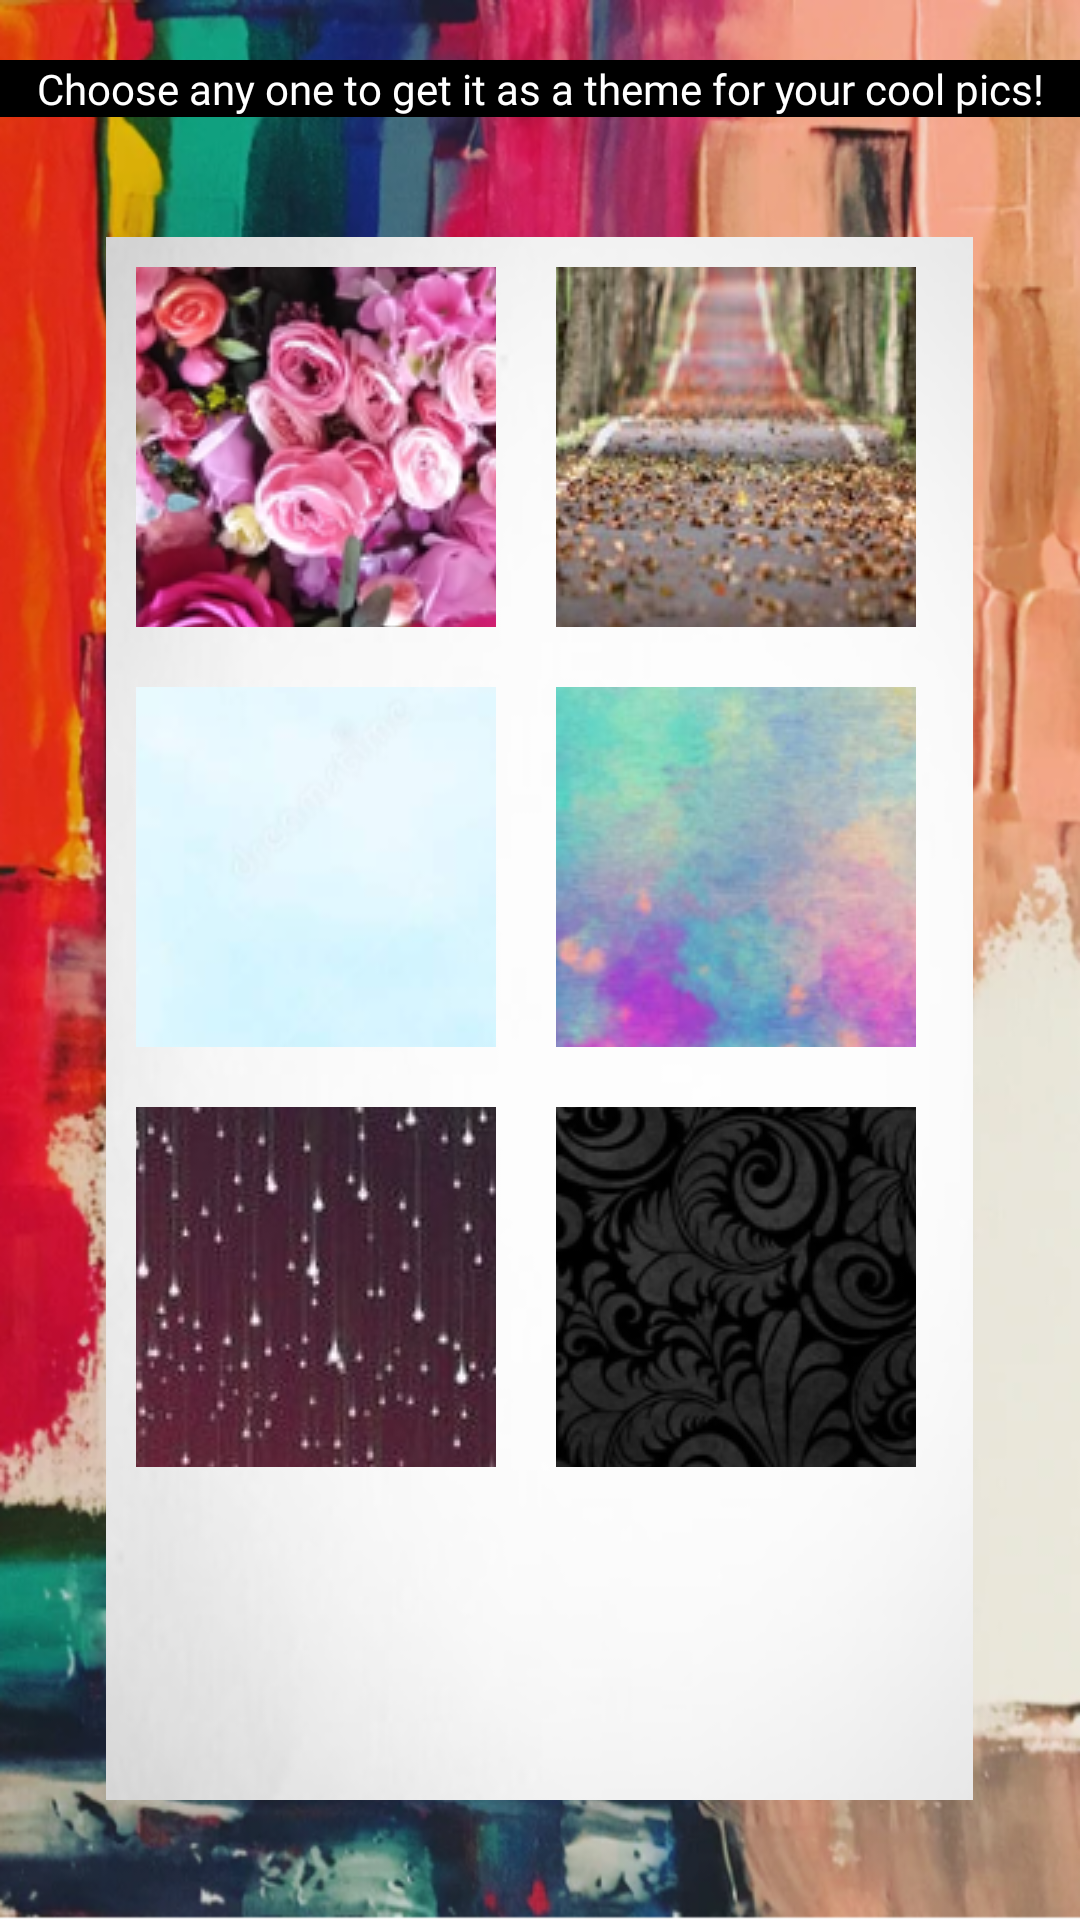

The Android layout XML behind this screen, and the referenced resources:
<!-- AndroidManifest.xml: application theme Theme.MyApplication -->
<!-- res/layout/activity_image_capture.xml -->
<?xml version="1.0" encoding="utf-8"?>
<LinearLayout xmlns:android="http://schemas.android.com/apk/res/android"
    xmlns:app="http://schemas.android.com/apk/res-auto"
    xmlns:tools="http://schemas.android.com/tools"
    android:layout_width="wrap_content"
    android:layout_height="wrap_content"
    android:layout_margin="0dp"
    android:background="@drawable/painting"
    android:orientation="vertical"
    tools:context=".Image_Capture">


    <TextView
        android:id="@+id/textView"
        android:layout_width="match_parent"
        android:layout_height="wrap_content"
        android:layout_gravity="center"
        android:layout_marginTop="20dp"
        android:background="@color/black"
        android:fontFamily="@font/bangers"
        android:gravity="center"
        android:text="@string/choose_any_one_to_get_it_as_a_background_for_your_cool_pics"
        android:textColor="@color/white" />

    <LinearLayout
        android:layout_width="289dp"
        android:layout_height="wrap_content"
        android:layout_gravity="center"
        android:layout_margin="40dp"
        android:layout_marginStart="20dp"
        android:layout_marginLeft="20dp"
        android:layout_marginTop="20dp"
        android:layout_marginEnd="80dp"
        android:layout_marginRight="20dp"
        android:layout_marginBottom="70dp"
        android:background="@drawable/white_bg"
        android:orientation="vertical">

        <LinearLayout
            android:layout_width="match_parent"
            android:layout_height="match_parent"
            android:orientation="horizontal">

            <ImageButton
                android:id="@+id/floral_btn"
                android:layout_width="120dp"
                android:layout_height="120dp"
                android:layout_margin="10dp"
                android:layout_marginStart="4dp"
                android:layout_marginLeft="4dp"
                android:layout_marginTop="5dp"
                android:layout_marginEnd="8dp"
                android:layout_marginRight="8dp"
                android:layout_marginBottom="7dp"
                app:srcCompat="@drawable/deep_floral" />

            <ImageButton
                android:id="@+id/nature_btn"
                android:layout_width="120dp"
                android:layout_height="120dp"
                android:layout_margin="10dp"
                app:srcCompat="@drawable/nature_bg" />
        </LinearLayout>

        <LinearLayout
            android:layout_width="match_parent"
            android:layout_height="match_parent"
            android:orientation="horizontal">

            <ImageButton
                android:id="@+id/blue_btn"
                android:layout_width="120dp"
                android:layout_height="120dp"
                android:layout_margin="10dp"
                android:layout_marginStart="4dp"
                android:layout_marginLeft="4dp"
                android:layout_marginTop="5dp"
                android:layout_marginEnd="8dp"
                android:layout_marginRight="8dp"
                android:layout_marginBottom="7dp"
                app:srcCompat="@drawable/bluebg" />

            <ImageButton
                android:id="@+id/smoky_btn"
                android:layout_width="120dp"
                android:layout_height="120dp"
                android:layout_margin="10dp"
                app:srcCompat="@drawable/otpback" />
        </LinearLayout>

        <LinearLayout
            android:layout_width="match_parent"
            android:layout_height="match_parent"
            android:orientation="horizontal">

            <ImageButton
                android:id="@+id/cloud_btn"
                android:layout_width="120dp"
                android:layout_height="120dp"
                android:layout_margin="10dp"
                android:layout_marginStart="4dp"
                android:layout_marginLeft="4dp"
                android:layout_marginTop="5dp"
                android:layout_marginEnd="8dp"
                android:layout_marginRight="8dp"
                android:layout_marginBottom="7dp"
                app:srcCompat="@drawable/coconut" />

            <ImageButton
                android:id="@+id/black_btn"
                android:layout_width="120dp"
                android:layout_height="120dp"
                android:layout_margin="10dp"
                app:srcCompat="@drawable/black_bg" />
        </LinearLayout>


    </LinearLayout>
</LinearLayout>
<!-- resources referenced by this layout -->
<resources>
  <!-- drawable black_bg: png bitmap (drawable-v24, 270462 bytes) -->
  <!-- drawable bluebg: png bitmap (drawable, 48244 bytes) -->
  <!-- drawable coconut: png bitmap (drawable, 84129 bytes) -->
  <!-- drawable deep_floral: png bitmap (drawable, 378108 bytes) -->
  <!-- drawable nature_bg: png bitmap (drawable, 186170 bytes) -->
  <!-- drawable otpback: png bitmap (drawable, 191236 bytes) -->
  <!-- drawable painting: png bitmap (drawable, 588734 bytes) -->
  <!-- drawable white_bg: png bitmap (drawable, 38506 bytes) -->
  <string name="choose_any_one_to_get_it_as_a_background_for_your_cool_pics">Choose any one to get it as a theme for your cool pics!</string>
  <style name="Theme.MyApplication" parent="Theme.MaterialComponents.DayNight.DarkActionBar">
          
          <item name="colorPrimary">@color/teal_200</item>
          <item name="colorPrimaryVariant">@color/teal_700</item>
          <item name="colorOnPrimary">@color/white</item>
          
          <item name="colorSecondary">@color/teal_200</item>
          <item name="colorSecondaryVariant">@color/teal_200</item>
          <item name="colorOnSecondary">@color/teal_700</item>
          
          <item name="android:statusBarColor" tools:targetApi="l">?attr/colorPrimaryVariant</item>
          
      </style>
  <!-- not gathered from this repository: default colours our renderer supplied (Android Studio template values) -->
  <color name="teal_200">#FF03DAC5</color>
  <color name="teal_700">#FF018786</color>
  <color name="black">#FF000000</color>
  <color name="white">#FFFFFFFF</color>
</resources>
